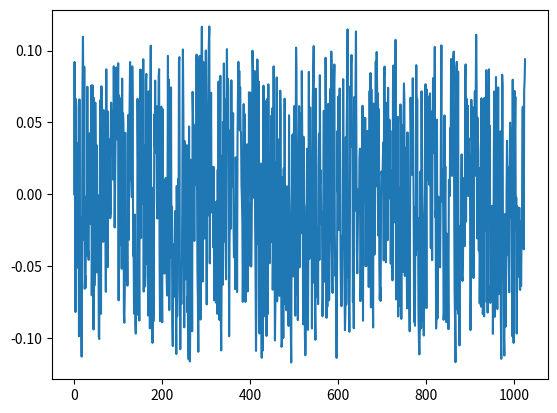

Recreate this plot in Python.
import matplotlib.pyplot as plt
import numpy as np

plt.ion()
plt.close('all')
plt.show()

A = np.random.rand(1024) - 0.5
B = [0]
for a in A:
	B.append((a * 256 + B[-1] * 250) / 1270)
	
plt.plot(B)
# ax = plt.gca()
# ax_ = ax.twinx()
# ax_.plot(A)
input()
# plt.plot(np.convolve(A, np.hanning(64), 'valid'))
# ax = plt.gca()
# ax_ = ax.twinx()
# ax_.plot(np.convolve(A, 0.98 ** np.arange(A.shape[0]), 'full'))
# input()